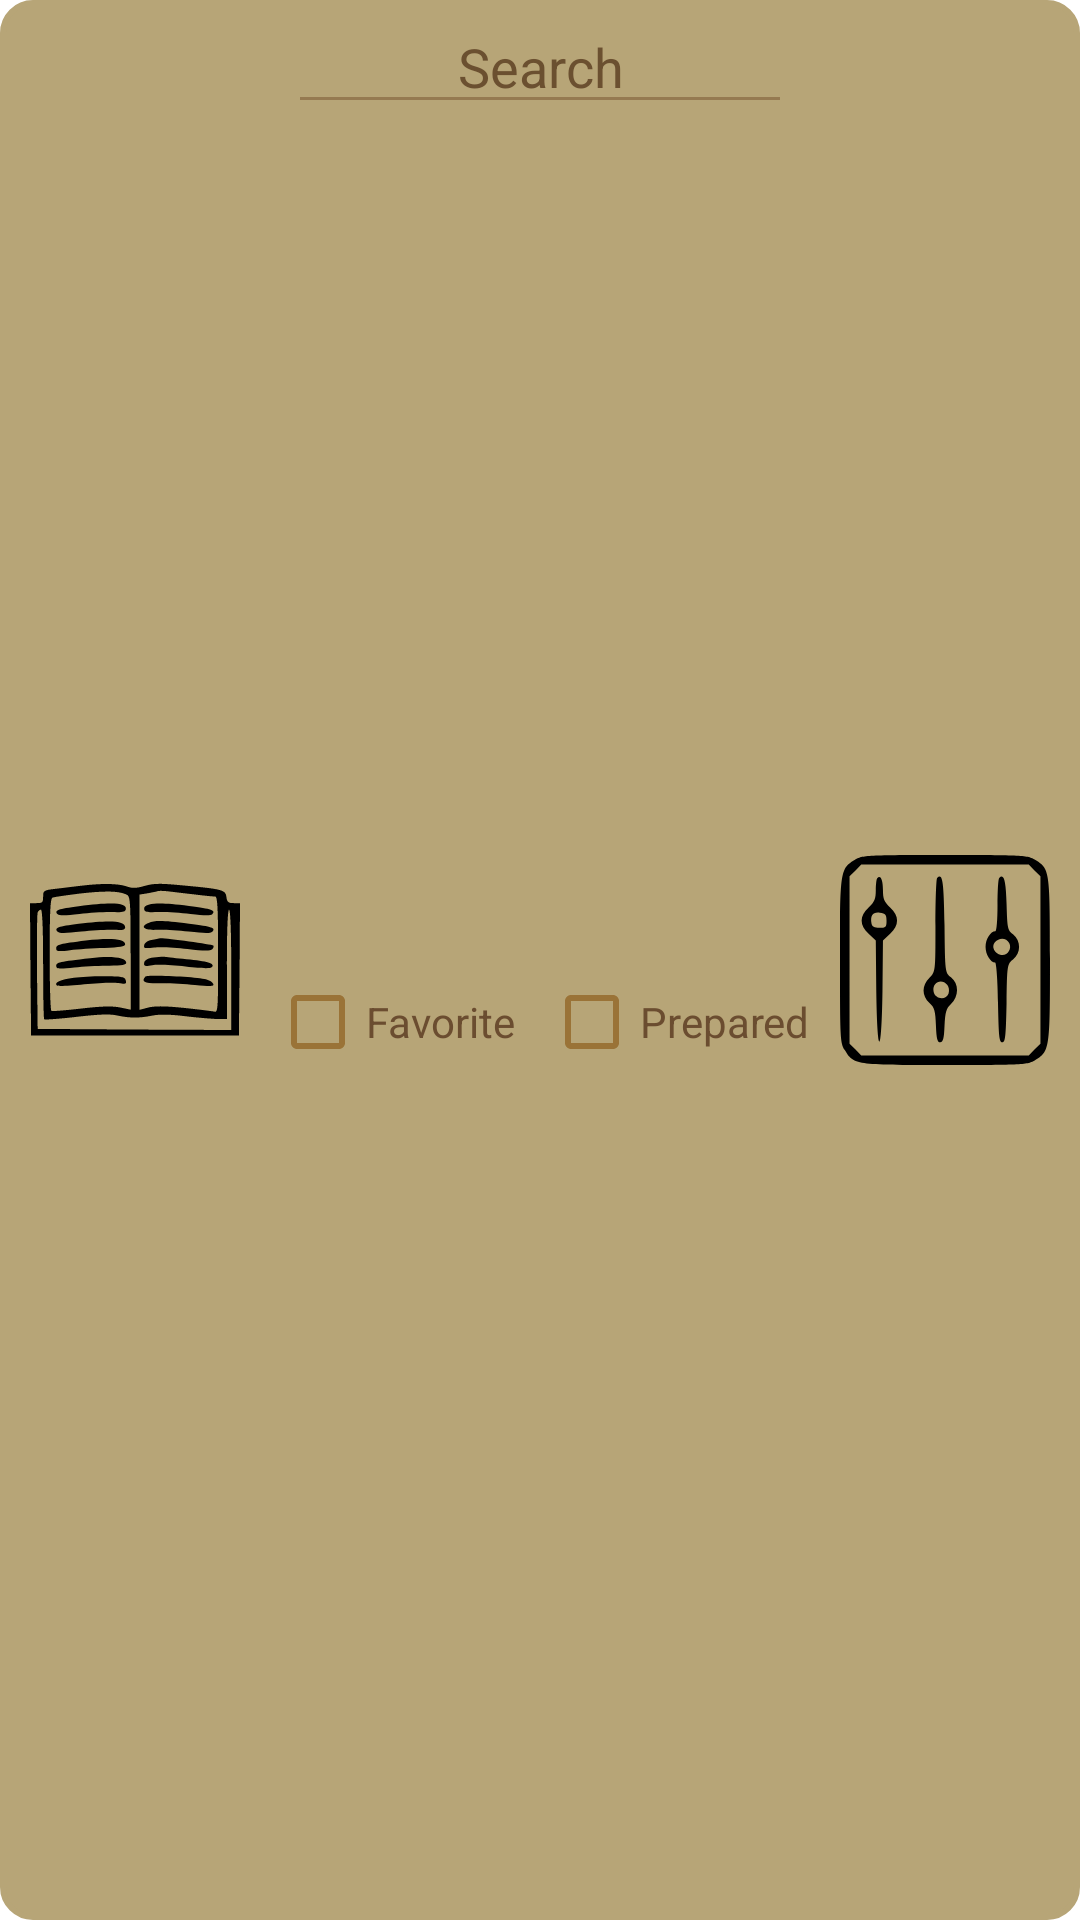

Layout XML and referenced resources for this Android screen:
<!-- AndroidManifest.xml: application theme Theme.5edPocketHelper -->
<!-- res/layout/inventory_top_nav_block.xml -->
<androidx.constraintlayout.widget.ConstraintLayout xmlns:android="http://schemas.android.com/apk/res/android"
    xmlns:app="http://schemas.android.com/apk/res-auto"
    xmlns:tools="http://schemas.android.com/tools"
    android:id="@+id/CustomTableLayout"
    android:layout_width="match_parent"
    android:layout_height="wrap_content"
    android:layout_marginLeft="3dp"
    android:layout_marginTop="2dp"
    android:layout_marginRight="3dp"
    android:background="@drawable/back_10dp"
    android:backgroundTint="#B7A577"
    android:foreground="@drawable/corner_10_w2dp"
    android:foregroundTint="#734F2F"
    android:orientation="vertical">

    <EditText
        android:id="@+id/CustomBlock1Value"
        android:layout_width="wrap_content"
        android:layout_height="wrap_content"
        android:layout_weight="1"
        android:ems="8"
        android:gravity="center"
        android:text="Search"
        android:textColor="#6B5030"
        app:backgroundTint="#957A51"
        android:textSize="18sp"
        app:layout_constraintEnd_toStartOf="@+id/filterButton"
        app:layout_constraintStart_toEndOf="@+id/addSpellButton"
        app:layout_constraintTop_toTopOf="parent" />

    <ImageView
        android:id="@+id/addSpellButton"
        android:layout_width="70dp"
        android:layout_height="70dp"
        android:layout_marginTop="3dp"
        android:layout_marginBottom="3dp"
        android:src="@drawable/ic_book"
        app:layout_constraintBottom_toBottomOf="parent"
        app:layout_constraintEnd_toStartOf="@+id/checkBox"
        app:layout_constraintHorizontal_bias="0.5"
        app:layout_constraintStart_toStartOf="parent"
        app:layout_constraintTop_toTopOf="parent" />

    <ImageView
        android:id="@+id/filterButton"
        android:layout_width="70dp"
        android:layout_height="70dp"
        android:layout_marginTop="3dp"
        android:layout_marginBottom="3dp"
        android:src="@drawable/ic_filter"
        app:layout_constraintBottom_toBottomOf="parent"
        app:layout_constraintEnd_toEndOf="parent"
        app:layout_constraintHorizontal_bias="0.5"
        app:layout_constraintStart_toEndOf="@+id/checkBox2"
        app:layout_constraintTop_toTopOf="parent" />

    <CheckBox
        android:id="@+id/checkBox"
        android:layout_width="wrap_content"
        android:layout_height="20dp"
        android:buttonTint="#9A7337"
        android:text="Favorite"
        android:textColor="#6B4D30"
        app:layout_constraintBottom_toBottomOf="parent"
        app:layout_constraintEnd_toStartOf="@+id/checkBox2"
        app:layout_constraintHorizontal_bias="0.5"
        app:layout_constraintStart_toEndOf="@+id/addSpellButton"
        app:layout_constraintTop_toBottomOf="@+id/CustomBlock1Value" />

    <CheckBox
        android:id="@+id/checkBox2"
        android:layout_width="wrap_content"
        android:layout_height="20dp"
        android:buttonTint="#9A7337"
        android:text="Prepared"
        android:textColor="#6B4D30"
        app:layout_constraintBottom_toBottomOf="parent"
        app:layout_constraintEnd_toStartOf="@+id/filterButton"
        app:layout_constraintHorizontal_bias="0.5"
        app:layout_constraintStart_toEndOf="@+id/checkBox"
        app:layout_constraintTop_toBottomOf="@+id/CustomBlock1Value" />



</androidx.constraintlayout.widget.ConstraintLayout>
<!-- resources referenced by this layout -->
<resources>
  <!-- drawable back_10dp (drawable) -->
  <?xml version="1.0" encoding="utf-8"?>
  <shape xmlns:android="http://schemas.android.com/apk/res/android"
      android:shape="rectangle" >
  
      
      <solid
          android:color="#e8e8e8" >
      </solid>
  
      
      <stroke
          android:width="2dp"
          android:color="#00521d" >
      </stroke>
  
      
      <corners
          android:radius="10dp"   >
      </corners>
  
      <padding
          android:left="0dp"
          android:top="0dp"
          android:right="0dp"
          android:bottom="0dp" />
  
  </shape>
  <!-- drawable corner_10_w2dp (drawable) -->
  <?xml version="1.0" encoding="utf-8"?>
  <shape xmlns:android="http://schemas.android.com/apk/res/android"
      android:shape="rectangle" >
  
      
      <solid
          android:color="@android:color/transparent" >
      </solid>
  
      
      <stroke
          android:width="2dp"
          android:color="#00521d" >
      </stroke>
  
      
      <corners
          android:radius="10dp"   >
      </corners>
  
      <padding
          android:left="8dp"
          android:top="3dp"
          android:right="8dp"
          android:bottom="3dp" />
  
  </shape>
  <!-- drawable ic_book: vector/xml drawable (drawable, 4080 chars, omitted) -->
  <!-- drawable ic_filter: vector/xml drawable (drawable, 2053 chars, omitted) -->
  <style name="Theme.5edPocketHelper" parent="Theme.MaterialComponents.DayNight.NoActionBar">
          
          <item name="colorPrimary">@color/gray_500</item>
          <item name="colorPrimaryVariant">@color/purple_700</item>
          <item name="colorOnPrimary">@color/white</item>
          
          <item name="colorSecondary">@color/teal_200</item>
          <item name="colorSecondaryVariant">@color/teal_700</item>
          <item name="colorOnSecondary">@color/black</item>
          
          <item name="android:statusBarColor" tools:targetApi="l">?attr/colorPrimaryVariant</item>
          
      </style>
  <color name="gray_500">#464646</color>
  <color name="purple_700">#FF3700B3</color>
  <color name="white">#FFFFFFFF</color>
  <color name="teal_200">#FF03DAC5</color>
  <color name="teal_700">#FF018786</color>
  <color name="black">#FF000000</color>
</resources>
